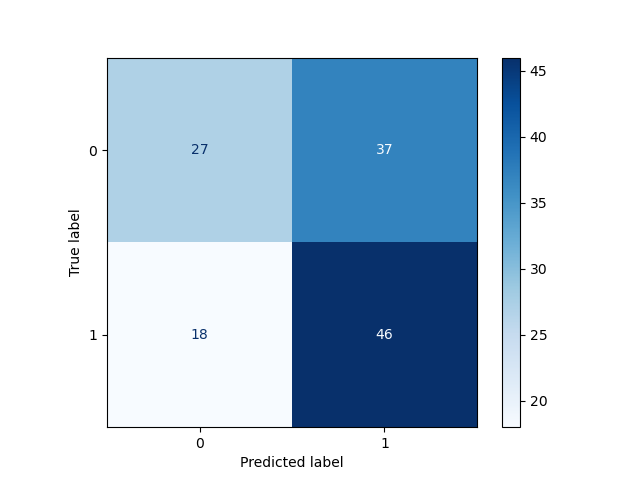

The data file committed next to this chart (first rows):
, Pred 0, Pred 1
True 0, 27, 37
True 1, 18, 46
